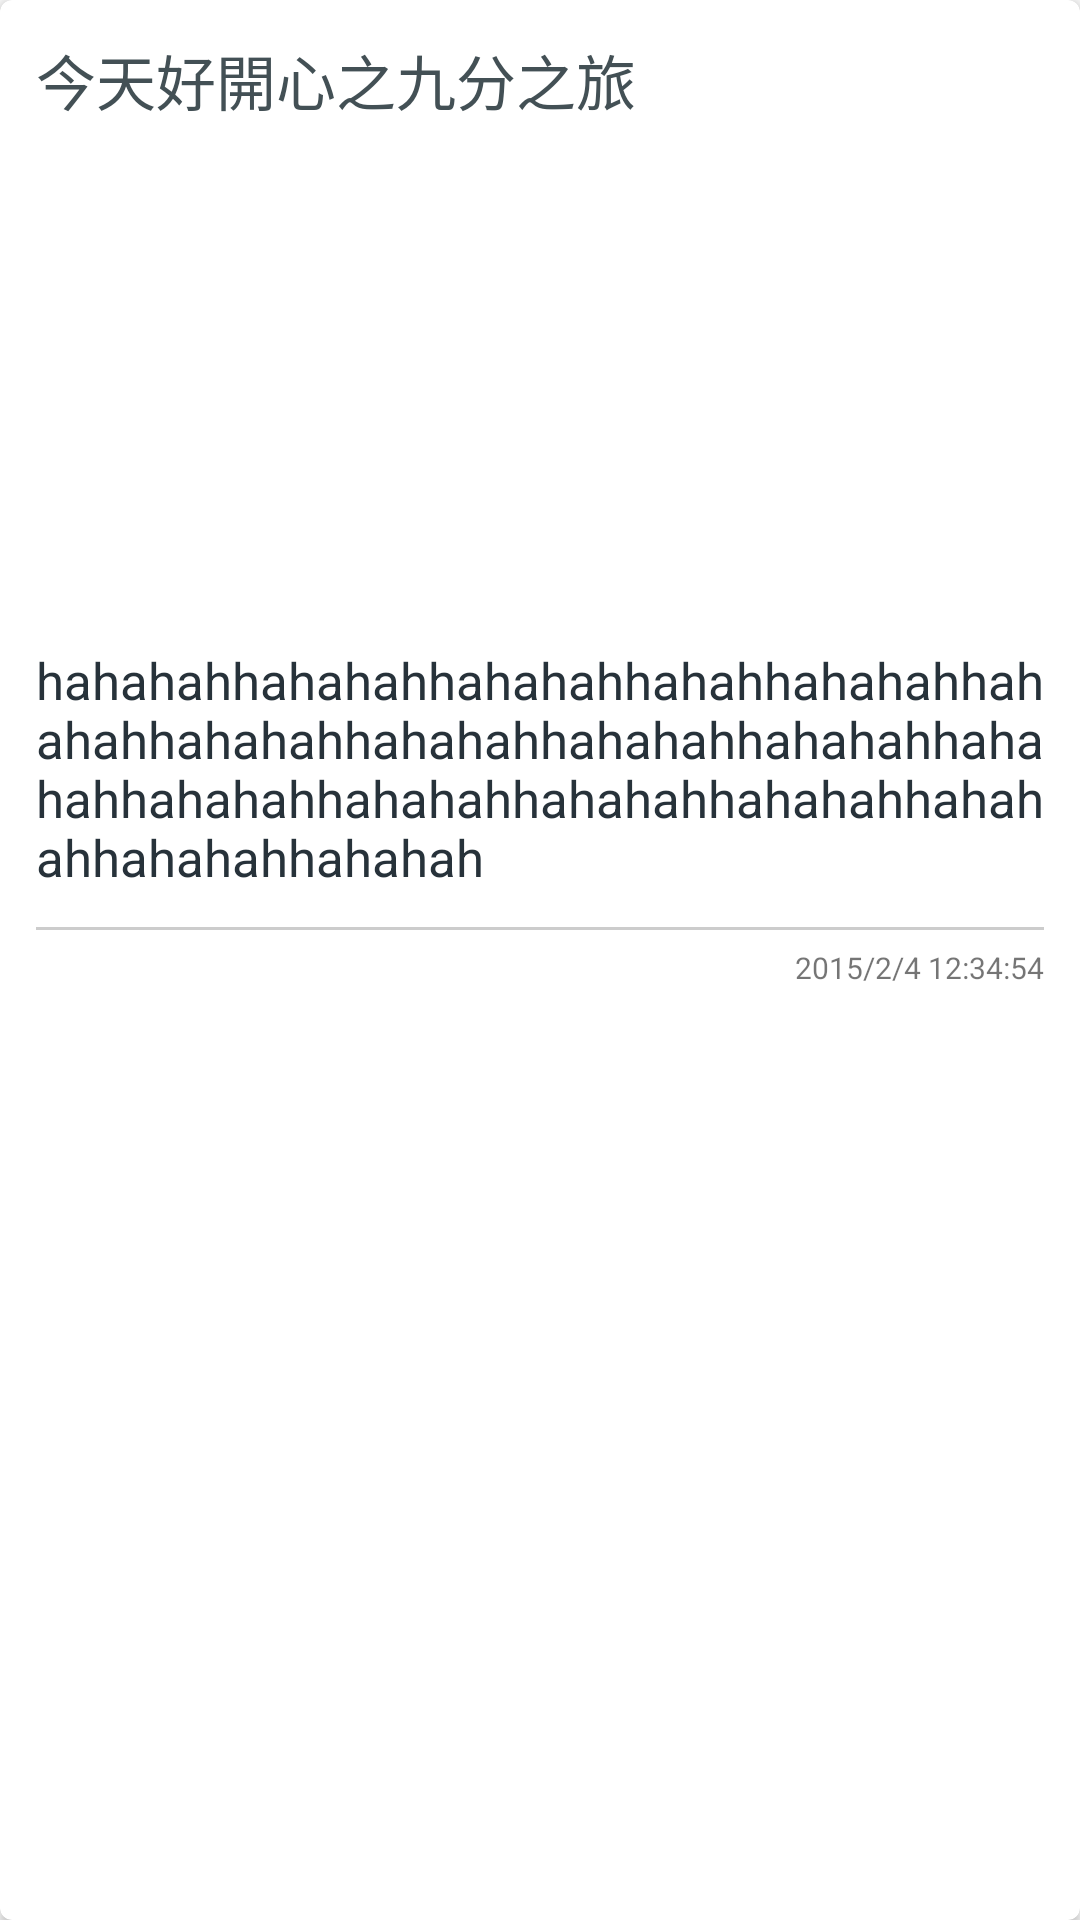

This screen was rendered from an Android layout file. Write that file and the resources it references.
<!-- AndroidManifest.xml: application theme AppTheme -->
<!-- res/layout/message_card.xml -->
<?xml version="1.0" encoding="utf-8"?>
<android.support.v7.widget.CardView
    xmlns:android="http://schemas.android.com/apk/res/android"
    xmlns:card_view="http://schemas.android.com/apk/res-auto"
    android:id="@+id/card_view"
    android:layout_gravity="center"
    android:layout_width="match_parent"
    android:layout_height="wrap_content"
    card_view:cardCornerRadius="4dp"
    android:layout_marginTop="5dp"
    android:layout_marginBottom="5dp"
    >

    <LinearLayout
        android:layout_width="match_parent"
        android:layout_height="wrap_content"
        android:orientation="vertical">
        <TextView
            android:id="@+id/title"
            android:layout_width="wrap_content"
            android:layout_height="wrap_content"
            android:text="今天好開心之九分之旅"
            android:layout_marginTop="@dimen/messagemargin"
            android:layout_marginLeft="@dimen/messagemargin"
            android:layout_marginRight="@dimen/messagemargin"
            android:textColor="@color/colorPrimary2"
            android:textSize="20dp"/>

        <ImageView
            android:id="@+id/pic"
            android:src="@drawable/dining"
            android:layout_width="match_parent"
            android:layout_height="@dimen/Sticker"
            android:background="@android:color/white"
            android:layout_marginTop="12dp"
            android:clickable="true"
            android:layout_gravity="center"
            android:visibility="visible"/>
        <TextView
            android:id="@+id/article"
            android:layout_width="wrap_content"
            android:layout_height="wrap_content"
            android:text="hahahahhahahahhahahahhahahhahahahhahahahhahahahhahahahhahahahhahahahhahahahhahahahhahahahhahahahhahahahhahahahhahahahhahahah"
            android:layout_marginTop="@dimen/messagemargin"
            android:layout_marginLeft="@dimen/messagemargin"
            android:layout_marginRight="@dimen/messagemargin"
            android:textColor="@color/colorPrimaryDark2"
            android:textSize="17dp"/>

        <View
            android:id="@+id/line"
            android:layout_width="match_parent"
            android:layout_height="1dp"
            android:background="@color/myline"
            android:layout_marginLeft="@dimen/messagemargin"
            android:layout_marginRight="@dimen/messagemargin"
            android:layout_marginTop="@dimen/messagemargin"/>

        <RelativeLayout
            android:layout_width="match_parent"
            android:layout_height="wrap_content"
            android:layout_marginLeft="@dimen/messagemargin"
            android:layout_marginRight="@dimen/messagemargin">
            <ImageView
                android:id="@+id/dots"
                android:src="@drawable/dots_fill_graydark"
                android:layout_width="25dp"
                android:layout_height="25dp"
                android:clickable="true"
                android:visibility="visible"
                android:layout_alignParentLeft="true"
                android:layout_centerVertical="true"/>
            <TextView
                android:id="@+id/datetime"
                android:layout_width="wrap_content"
                android:layout_height="wrap_content"
                android:text="2015/2/4 12:34:54"
                android:layout_alignParentRight="true"
                android:layout_marginBottom="3dp"
                android:textSize="10dp"
                android:layout_centerVertical="true"/>
        </RelativeLayout>
    </LinearLayout>
</android.support.v7.widget.CardView>
<!-- resources referenced by this layout -->
<resources>
  <color name="colorPrimary2">#435055</color>
  <color name="colorPrimaryDark2">#27323A</color>
  <color name="myline">#cccccc</color>
  <dimen name="Sticker">150dp</dimen>
  <dimen name="messagemargin">12dp</dimen>
  <style name="AppTheme" parent="Theme.AppCompat.Light.DarkActionBar">
          
  
          <item name="colorPrimary">@color/colorPrimary2</item>
          <item name="colorPrimaryDark">@color/colorPrimaryDark2</item>
          <item name="colorAccent">@color/colorAccent2</item>
  
      </style>
  <color name="colorAccent2">#29A19C</color>
</resources>
